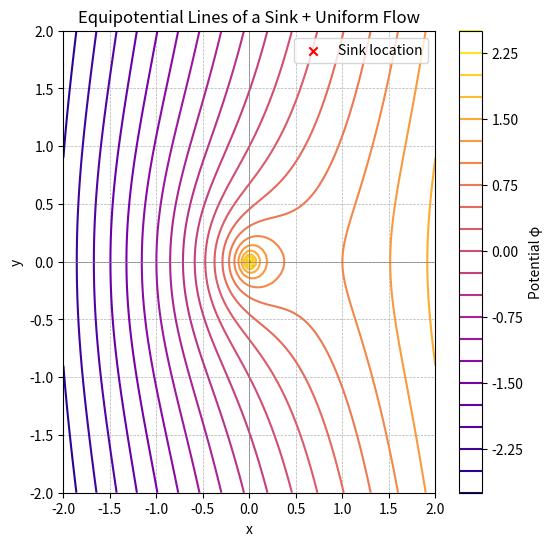

Reproduce this figure in Python.
import numpy as np
import matplotlib.pyplot as plt

# Define the potential function: phi = Vx - (Q / (2π)) ln(r)
def potential(x, y, V=1, Q=1):
    r = np.sqrt(x**2 + y**2)
    phi = V * x - (Q / (2 * np.pi)) * np.log(r + 1e-10)  # Avoid log(0)
    return phi

# Grid definition
x = np.linspace(-2, 2, 100)
y = np.linspace(-2, 2, 100)
X, Y = np.meshgrid(x, y)

# Compute potential values
Phi = potential(X, Y, V=1, Q=4)

# Plot potential lines
plt.figure(figsize=(6,6))
contour = plt.contour(X, Y, Phi, levels=20, cmap="plasma")
plt.colorbar(contour, label="Potential φ")
plt.scatter(0, 0, color="red", marker="x", label="Sink location")

# Labels and styling
plt.xlabel("x")
plt.ylabel("y")
plt.title("Equipotential Lines of a Sink + Uniform Flow")
plt.axhline(0, color='gray', linewidth=0.5)
plt.axvline(0, color='gray', linewidth=0.5)
plt.legend()
plt.grid(True, linestyle='--', linewidth=0.5)

# Show plot
plt.show()
